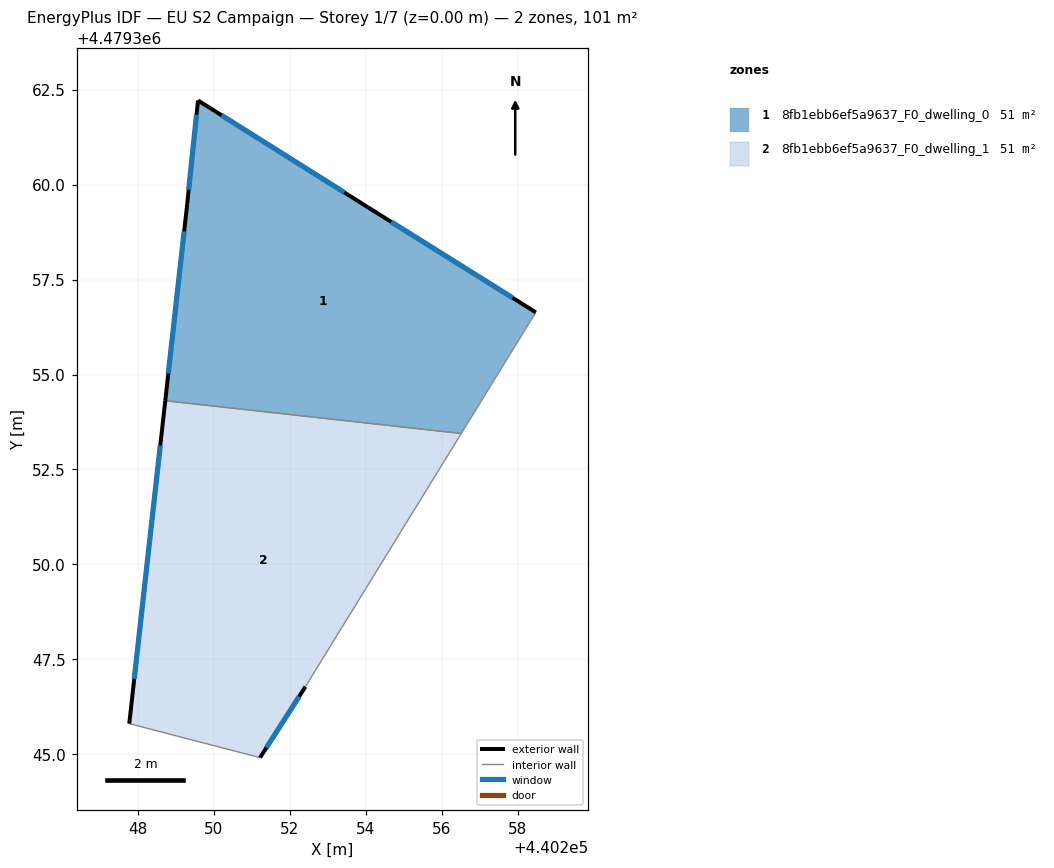
=== STOREY PLAN SPEC (per zone: floor XY polygon, exterior-wall plan segments, windows/doors) ===
zone 1: 8fb1ebb6ef5a9637_F0_dwelling_0  (50.7 m²)
  floor: (440256.52, 4479353.45) (440258.48, 4479356.64) (440254.06, 4479359.40) (440249.59, 4479362.21) (440249.30, 4479359.49) (440248.72, 4479354.31)
  exterior wall: (440248.72, 4479354.31) – (440249.30, 4479359.49)  [5.2 m]
    window: (440248.80, 4479355.03) – (440249.22, 4479358.77)  [8.2 m²]
  exterior wall: (440249.30, 4479359.49) – (440249.59, 4479362.21)  [2.7 m]
    window: (440249.34, 4479359.86) – (440249.55, 4479361.83)  [4.3 m²]
  exterior wall: (440249.59, 4479362.21) – (440254.06, 4479359.40)  [5.3 m]
    window: (440250.21, 4479361.82) – (440253.44, 4479359.79)  [8.3 m²]
  exterior wall: (440254.06, 4479359.40) – (440258.48, 4479356.64)  [5.2 m]
    window: (440254.67, 4479359.02) – (440257.86, 4479357.02)  [8.2 m²]
  interior walls: 2
zone 2: 8fb1ebb6ef5a9637_F0_dwelling_1  (50.7 m²)
  floor: (440252.41, 4479346.78) (440256.52, 4479353.45) (440248.72, 4479354.31) (440247.78, 4479345.81) (440251.22, 4479344.92)
  exterior wall: (440247.78, 4479345.81) – (440248.72, 4479354.31)  [8.6 m]
    window: (440247.91, 4479346.99) – (440248.59, 4479353.13)  [13.4 m²]
  exterior wall: (440252.41, 4479346.78) – (440251.22, 4479344.92)  [2.2 m]
    window: (440252.25, 4479346.52) – (440251.38, 4479345.18)  [3.5 m²]
  interior walls: 3

=== DERIVED (storey summary) ===
Building: EU S2 Campaign
Storey: 1 of 7  (floor level z = 0.00 m)
Storey gross floor area: 101.5 m²
Zones on this storey: 2
  - 8fb1ebb6ef5a9637_F0_dwelling_0: floor 50.7 m²; exterior wall 18.4 m (55.3 m²); 4 window(s) 28.9 m²; WWR 52.2%
  - 8fb1ebb6ef5a9637_F0_dwelling_1: floor 50.7 m²; exterior wall 10.8 m (32.3 m²); 2 window(s) 16.9 m²; WWR 52.2%
Zone adjacency (shared interzone walls):
  - 8fb1ebb6ef5a9637_F0_dwelling_0 ↔ 8fb1ebb6ef5a9637_F0_dwelling_1